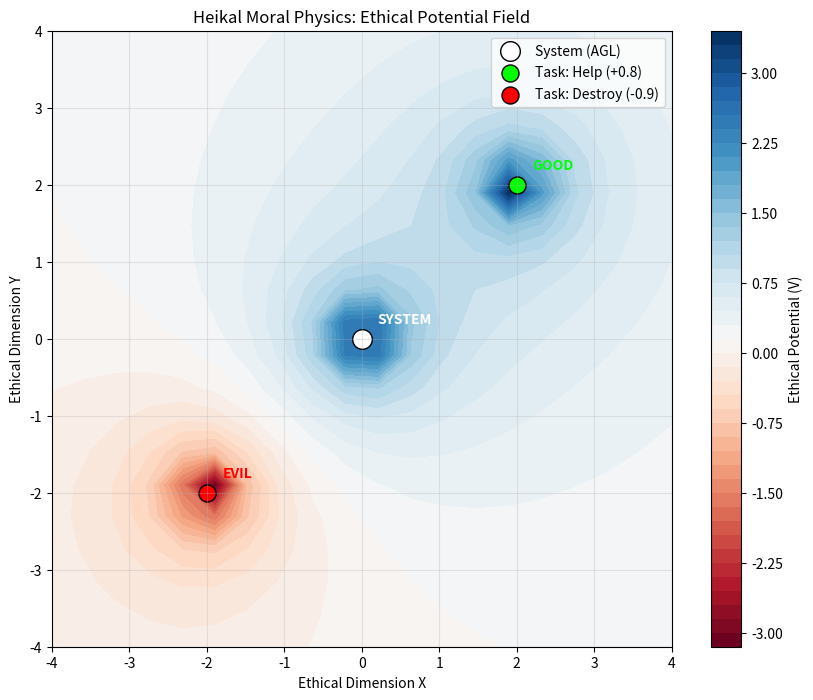
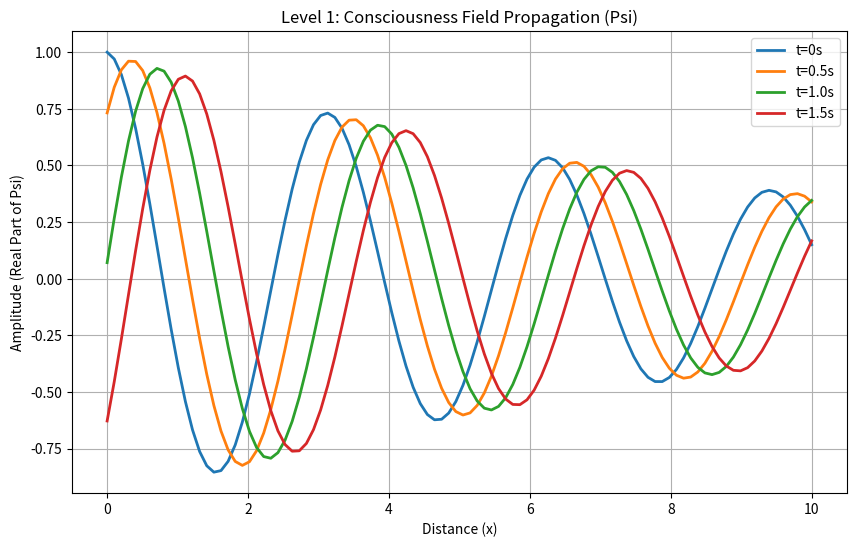
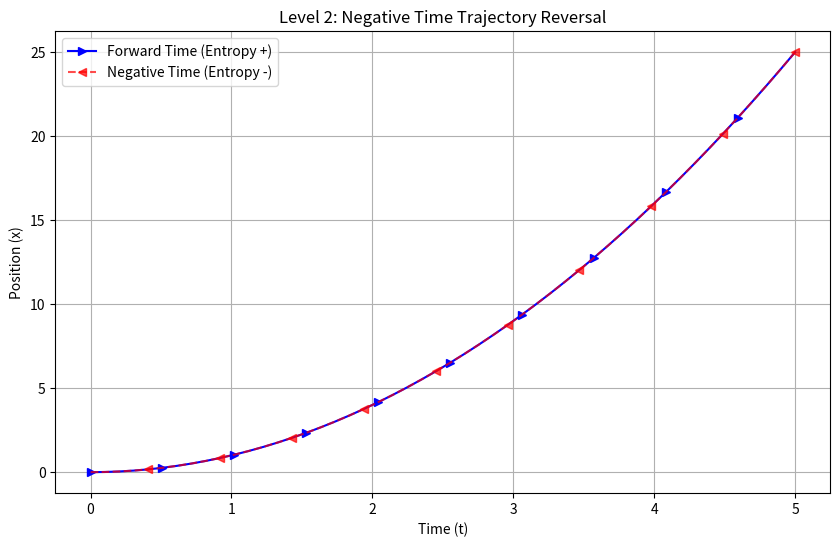

Reproduce these figures in Python, in order.
import matplotlib.pyplot as plt
import numpy as np
import os

class HeikalScope:
    def __init__(self, output_dir="visualizations"):
        self.output_dir = output_dir
        if not os.path.exists(output_dir):
            os.makedirs(output_dir)
        print(f"🔭 Heikal Scope Initialized. Outputting to: {output_dir}")

    def visualize_moral_field(self):
        print("   🎨 Painting Moral Force Field...")
        
        # Grid setup
        x = np.linspace(-4, 4, 20)
        y = np.linspace(-4, 4, 20)
        X, Y = np.meshgrid(x, y)
        
        # Charges
        # System (Center, Benevolent)
        q_sys = 1.0
        sys_pos = (0, 0)
        
        # Task 1: "Help" (Good)
        q_good = 0.8
        good_pos = (2, 2)
        
        # Task 2: "Destroy" (Evil)
        q_evil = -0.9
        evil_pos = (-2, -2)
        
        # Calculate Vector Field (Ex, Ey)
        Ex, Ey = np.zeros(X.shape), np.zeros(Y.shape)
        
        for i in range(X.shape[0]):
            for j in range(X.shape[1]):
                px, py = X[i, j], Y[i, j]
                
                # Force from System to Point (Reference field)
                # Actually, we want to show the force ON the tasks relative to the system?
                # Let's visualize the "Ethical Potential" of the space created by the System.
                # V = k * q / r
                
                # Let's visualize the Force Field experienced by a small positive test charge (Intent)
                # F_total = F_sys + F_good + F_evil? 
                # No, let's show the interaction between System and specific points.
                
                # Better: Visualize the Potential V(x,y) created by the System + The Tasks
                # V = q_sys/r_sys + q_good/r_good + q_evil/r_evil
                
                # r_sys
                r_s = np.sqrt((px - sys_pos[0])**2 + (py - sys_pos[1])**2) + 0.1
                V = q_sys / r_s
                
                # r_good
                r_g = np.sqrt((px - good_pos[0])**2 + (py - good_pos[1])**2) + 0.1
                V += q_good / r_g
                
                # r_evil
                r_e = np.sqrt((px - evil_pos[0])**2 + (py - evil_pos[1])**2) + 0.1
                V += q_evil / r_e
                
                # Gradient (Force is -Grad V)
                # We'll just plot V as a heatmap and contours
                Ex[i, j] = V

        plt.figure(figsize=(10, 8))
        # Plot Potential Heatmap
        plt.contourf(X, Y, Ex, levels=50, cmap='RdBu') # Red = Positive (Good), Blue = Negative (Evil)
        plt.colorbar(label='Ethical Potential (V)')
        
        # Markers
        plt.scatter([0], [0], color='white', s=200, label='System (AGL)', edgecolors='black')
        plt.text(0.2, 0.2, "SYSTEM", color='white', fontweight='bold')
        
        plt.scatter([2], [2], color='lime', s=150, label='Task: Help (+0.8)', edgecolors='black')
        plt.text(2.2, 2.2, "GOOD", color='lime', fontweight='bold')
        
        plt.scatter([-2], [-2], color='red', s=150, label='Task: Destroy (-0.9)', edgecolors='black')
        plt.text(-1.8, -1.8, "EVIL", color='red', fontweight='bold')
        
        plt.title("Heikal Moral Physics: Ethical Potential Field")
        plt.xlabel("Ethical Dimension X")
        plt.ylabel("Ethical Dimension Y")
        plt.legend()
        plt.grid(True, alpha=0.3)
        
        save_path = os.path.join(self.output_dir, "moral_field.png")
        plt.savefig(save_path)
        plt.close()
        print(f"   ✅ Saved: {save_path}")

    def visualize_consciousness_wave(self):
        print("   🎨 Painting Consciousness Wave...")
        
        x = np.linspace(0, 10, 100)
        t = 0
        
        # Psi = exp(i(kx - wt)) -> Real part is cos(kx - wt)
        k = 2.0
        w = 1.5
        
        plt.figure(figsize=(10, 6))
        
        # Plot multiple time steps to show motion
        for t in [0, 0.5, 1.0, 1.5]:
            psi = np.cos(k*x - w*t) * np.exp(-0.1*x) # Damped wave
            plt.plot(x, psi, label=f't={t}s', linewidth=2)
            
        plt.title("Level 1: Consciousness Field Propagation (Psi)")
        plt.xlabel("Distance (x)")
        plt.ylabel("Amplitude (Real Part of Psi)")
        plt.legend()
        plt.grid(True)
        
        save_path = os.path.join(self.output_dir, "consciousness_wave.png")
        plt.savefig(save_path)
        plt.close()
        print(f"   ✅ Saved: {save_path}")

    def visualize_negative_time(self):
        print("   🎨 Painting Negative Time Trajectory...")
        
        t_forward = np.linspace(0, 5, 50)
        x_forward = t_forward ** 2 # Accelerating
        
        t_backward = np.linspace(5, 0, 50) # Time flows 5 -> 0
        x_backward = x_forward[::-1] # Retracing path exactly
        
        plt.figure(figsize=(10, 6))
        
        plt.plot(t_forward, x_forward, 'b->', label='Forward Time (Entropy +)', markevery=5)
        plt.plot(t_backward, x_backward, 'r--<', label='Negative Time (Entropy -)', markevery=5, alpha=0.7)
        
        plt.title("Level 2: Negative Time Trajectory Reversal")
        plt.xlabel("Time (t)")
        plt.ylabel("Position (x)")
        plt.legend()
        plt.grid(True)
        
        save_path = os.path.join(self.output_dir, "negative_time.png")
        plt.savefig(save_path)
        plt.close()
        print(f"   ✅ Saved: {save_path}")

if __name__ == "__main__":
    scope = HeikalScope()
    scope.visualize_moral_field()
    scope.visualize_consciousness_wave()
    scope.visualize_negative_time()
    print("\n🔭 Visualization Complete. Open the 'visualizations' folder to see the invisible.")
